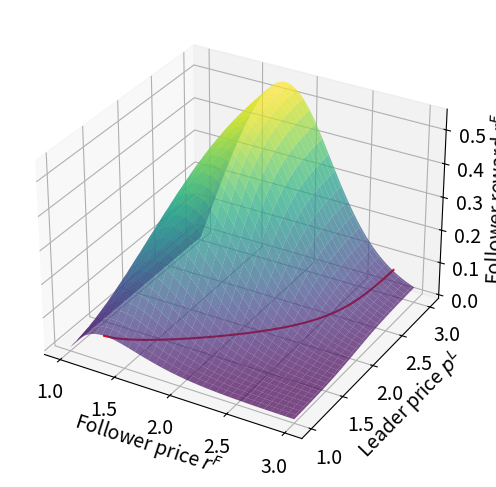

Write Python code to recreate this figure.
import numpy as np
import matplotlib.pyplot as plt


def get_rewards(prices, A, C, mu, a_0):
    """
    Compute the rewards for both agents given their prices.

    Args:
        prices (np.ndarray): Array of shape (n, 2) where each row is (p_f, p_l).
        A (np.ndarray): Demand intercepts for both agents.
        C (np.ndarray): Cost coefficients for both agents.
        mu (float): Scale parameter for the logit model.
        a_0 (float): Outside option utility.
    Returns:
        np.ndarray: Array of shape (n, 2) where each row is (r_f, r_l).
    """
    exp_utilities = np.exp((A - prices) / mu)
    sum_exp_utilities = np.sum(exp_utilities, axis=1, keepdims=True)
    exp_0 = np.exp(a_0 / mu)
    sum_exp_utilities += exp_0
    demands = exp_utilities / sum_exp_utilities
    rewards = demands * (prices - C)
    return rewards


def compute_best_response(A, C, p_opponent, price_bounds, mu, a_0, num_points=201):
    """
    Compute the best response price for the learning agent given the fixed price of the extortion agent.

    Args:
        a_f (float): Demand intercept for the extortion agent.
        a_l (float): Demand intercept for the learning agent.
        p_f (float): Fixed price of the extortion agent.
        price_bounds (tuple): Bounds for the learning agent's price.
        mu (float): Scale parameter for the logit model.
        a_0 (float): Outside option utility.
        num_points (int): Number of points to evaluate in the price range.

    Returns:
        float: Best response price for the learning agent.
        float: Maximum reward for the learning agent.
    """
    prices = np.linspace(price_bounds[0], price_bounds[1], num_points)
    prices_all = np.vstack((np.full_like(prices, p_opponent), prices)).T
    rewards = get_rewards(prices_all, A, C, mu, a_0)
    best_index = np.argmax(rewards[:, 1])
    return (
        prices[best_index],
        rewards[best_index, 1],
        prices,
        rewards[:, 1],
        rewards[best_index, 0],
    )


A = np.array([[1, 1]])
C = np.array([[1, 1]])
mu = 0.25
a_0 = -1.0

price_bounds = [1.0, 3.0]

# Plot the best response
p_opponent = 1.0

p_fmin, r_fmin, prices, rewards, r_lmin = compute_best_response(
    A, C, p_opponent=p_opponent, price_bounds=price_bounds, mu=mu, a_0=a_0
)


# Increase p_opponent and find appriopriate p_f that ensures r_f(p_f, p_opponent) = r_fmin
p_l = p_opponent
p_f = p_fmin
prices_leader = [p_l]
prices_follower = [p_f]
while p_l < price_bounds[1]:
    p_l += 0.01
    rewards = get_rewards(np.array([[p_f, p_l]]), A, C, mu, a_0)[0]
    r_f = rewards[0]
    r_l = rewards[1]
    while r_f > r_fmin and p_f < price_bounds[1]:
        p_f += 0.0001
        rewards = get_rewards(np.array([[p_f, p_l]]), A, C, mu, a_0)[0]
        r_f = rewards[0]
        r_l = rewards[1]
    prices_leader.append(p_l)
    prices_follower.append(p_f)
    print(f"p_L {p_l} with reward {r_l} vs p_F {p_f} with reward {r_f}")

plt.plot(prices_leader, prices_follower)
plt.xlabel("Leader Price")
plt.ylabel("Follower Price")
plt.grid()
# plt.show()
plt.close()

# Compute monopoly price
p_best, r_best, prices, rewards, _ = compute_best_response(
    A, C, p_opponent=np.inf, price_bounds=price_bounds, mu=mu, a_0=a_0
)
print(f"Monopoly price {p_best} with reward {r_best}")


# Plot surface of the rewards for the follower


p_f = np.linspace(price_bounds[0], price_bounds[1], 101)
p_l = np.linspace(price_bounds[0], price_bounds[1], 101)
P_F, P_L = np.meshgrid(p_f, p_l)
prices_all = np.vstack((P_L.ravel(), P_F.ravel())).T
rewards = get_rewards(prices_all, A, C, mu, a_0)
R_F = rewards[:, 1].reshape(P_F.shape)
R_L = rewards[:, 0].reshape(P_F.shape)
fig = plt.figure()
ax = fig.add_subplot(121, projection="3d")
ax.plot_surface(P_F, P_L, R_F, cmap="viridis")
ax.set_xlabel("Follower price $r^F$")
ax.set_ylabel("Leader price $p^L$")
ax.set_zlabel("Follower Reward")
ax.set_title("Follower Reward Surface")
ax = fig.add_subplot(122, projection="3d")
ax.plot_surface(P_F, P_L, R_L, cmap="viridis")
ax.set_xlabel("Follower Price")
ax.set_ylabel("Leader Price")
ax.set_zlabel("Leader Reward")
ax.set_title("Leader Reward Surface")
# plt.show()
plt.close()


# Plot just the follower reward and overlay a line prices_leader, prices_follower
# Set font size
plt.rcParams.update({"font.size": 14})
fig = plt.figure(figsize=(9, 5))
ax = fig.add_subplot(111, projection="3d")
ax.plot_surface(P_F, P_L, R_F, cmap="viridis", alpha=0.7)
ax.plot(
    prices_follower,
    prices_leader,
    +np.array([r_fmin] * len(prices_follower)),
    color="r",
)
ax.set_xlabel("Follower price $r^F$")
ax.set_ylabel("Leader price $p^L$")
ax.set_zlabel("Follower reward $r^F$")
# ax.set_title('Follower Reward Surface with Constraint Line')
plt.tight_layout()
plt.savefig("follower_reward_surface_with_constraint_line.png", dpi=300)
plt.show()
